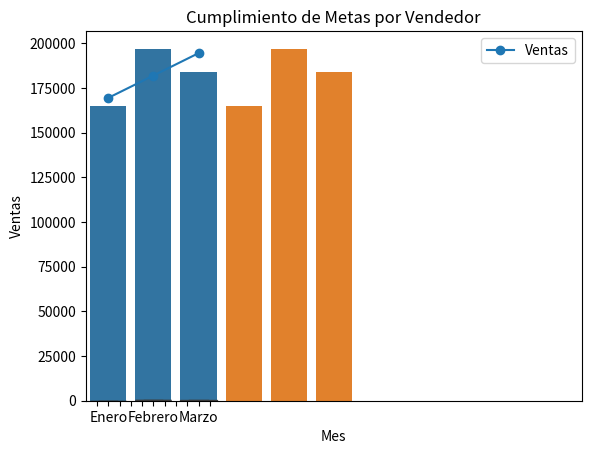

Here is the Python script that generated this plot:
import pandas as pd
import matplotlib.pyplot as plt
import seaborn as sns

# Datos
df = pd.DataFrame({
    'Vendedor': ['Carmen','Diego','Elena']*6,
    'Región': ['Norte','Sur','Centro']*6,
    'Mes': ['Enero']*3+['Febrero']*3+['Marzo']*3+['Enero']*3+['Febrero']*3+['Marzo']*3,
    'Ventas':[25000,30000,28000,27000,32000,30000,29000,35000,31000,
              26000,31000,29500,28000,33000,32000,30000,36000,33500],
    'Meta':[25000]*18
})

# 1. Ventas totales por vendedor
ventas_v = df.groupby('Vendedor')['Ventas'].agg(Total='sum', Promedio='mean', Registros='count')
print("\n=== Ventas por Vendedor ===\n", ventas_v)
print("Mejor vendedor:", ventas_v['Total'].idxmax())

# 2. Región más rentable
ventas_r = df.groupby('Región')['Ventas'].sum()
print("\n=== Ventas por Región ===\n", ventas_r)
print("Región más rentable:", ventas_r.idxmax())

# 3. Crecimiento mensual
orden = ['Enero','Febrero','Marzo']
ventas_m = df.groupby('Mes')['Ventas'].sum().reindex(orden)
print("\n=== Ventas Mensuales ===\n", ventas_m)
ventas_m.plot(marker='o', title="Tendencia de Ventas"); plt.show()

# 4. Cumplimiento de metas
df['Cumplimiento_%'] = df['Ventas']/df['Meta']*100
print("\n=== Cumplimiento de Metas ===\n", df[['Vendedor','Mes','Ventas','Cumplimiento_%']].head())

# 5. Visualizaciones
for x,t in [('Vendedor',"Ventas Totales por Vendedor"),('Región',"Ventas Totales por Región")]:
    sns.barplot(x=x,y='Ventas',data=df,estimator=sum,ci=None); plt.title(t); plt.show()

sns.boxplot(x='Vendedor',y='Cumplimiento_%',data=df); plt.title("Cumplimiento de Metas por Vendedor"); plt.show()
